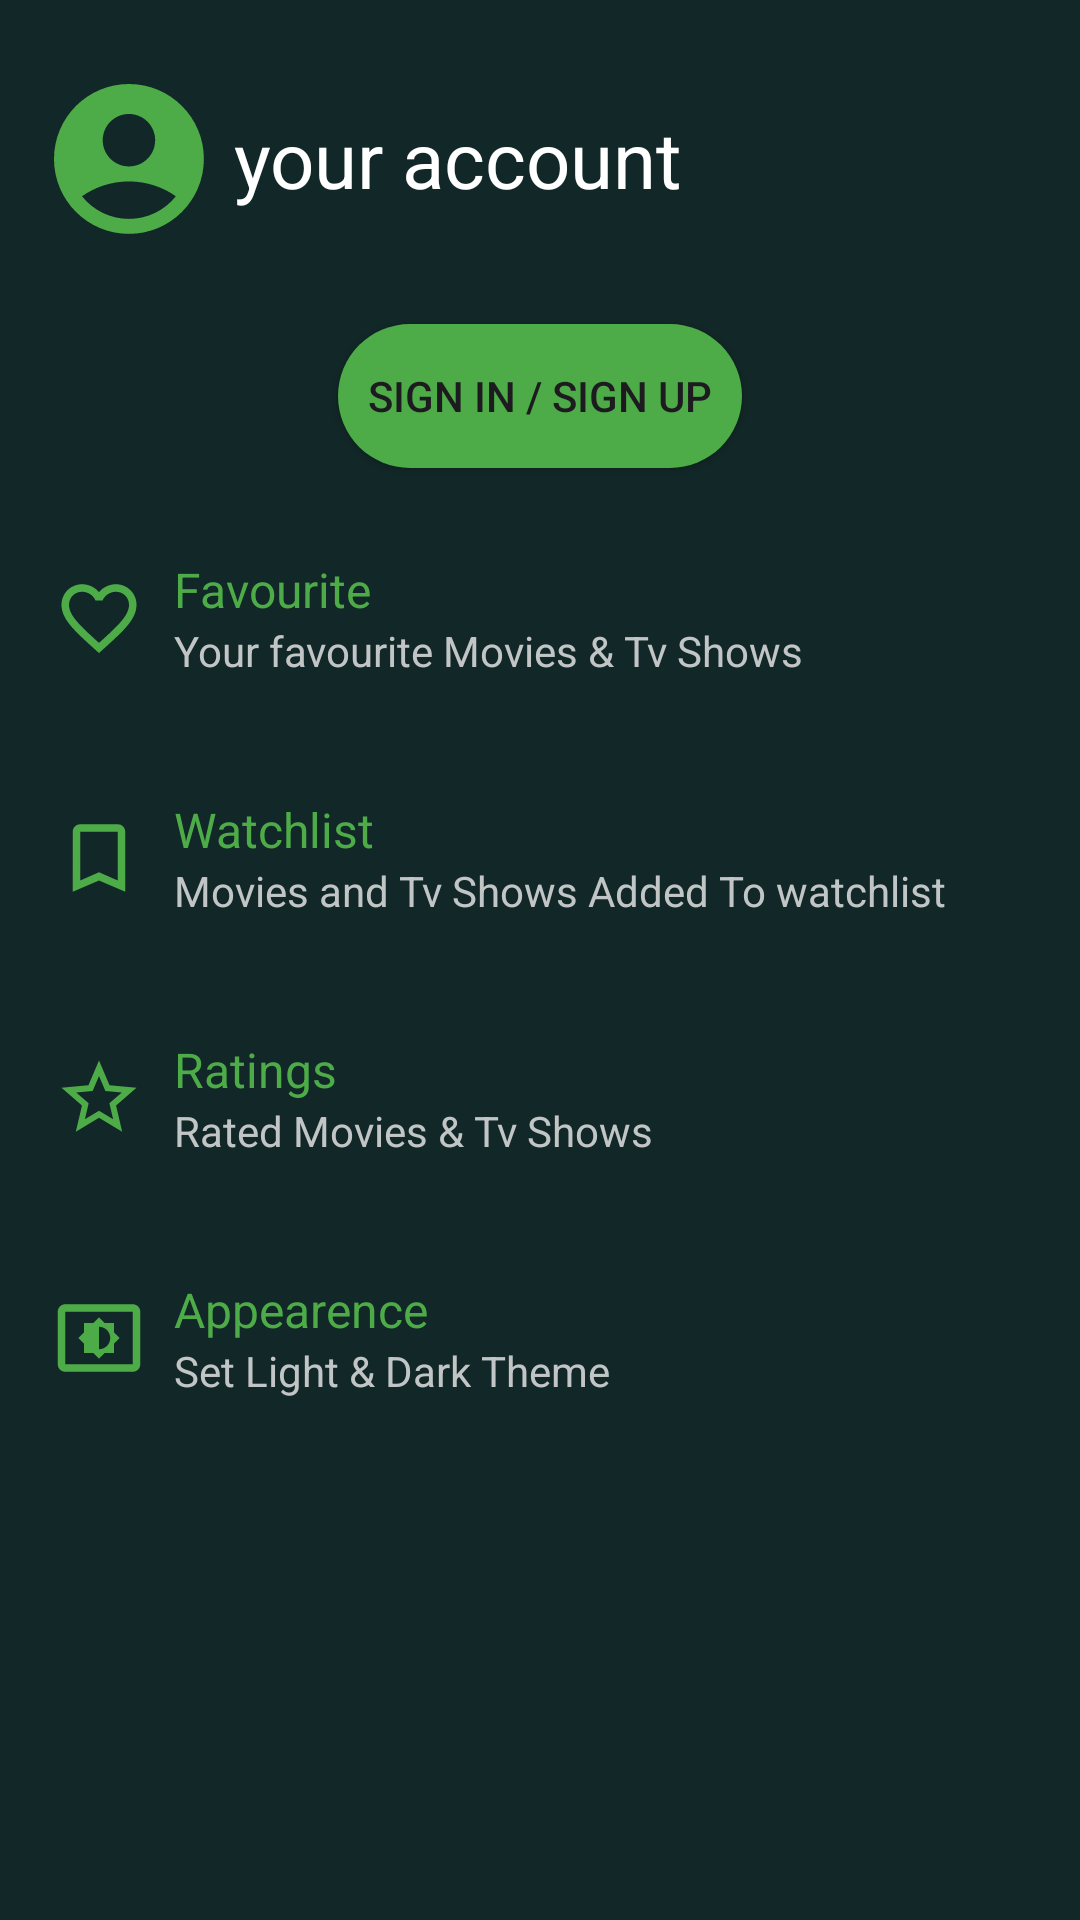

Produce the Android XML layout that renders to this screen, including the resource entries it uses.
<!-- AndroidManifest.xml: application theme Theme.TgtMoviesApp -->
<!-- res/layout/fragment_profile.xml -->
<?xml version="1.0" encoding="utf-8"?>
<androidx.constraintlayout.widget.ConstraintLayout xmlns:android="http://schemas.android.com/apk/res/android"
    xmlns:app="http://schemas.android.com/apk/res-auto"
    xmlns:tools="http://schemas.android.com/tools"
    android:layout_width="match_parent"
    android:layout_height="match_parent"
    android:background="@color/mainColor"
    tools:context=".application.presentation.fragments.profile.ProfileFragment">

    <ImageView
        android:id="@+id/imageView3"
        android:layout_width="50dp"
        android:layout_height="50dp"
        android:layout_marginStart="18dp"
        android:layout_marginTop="28dp"
        android:src="@drawable/personicon"
        app:layout_constraintStart_toStartOf="parent"
        app:layout_constraintTop_toTopOf="parent" />

    <TextView
        android:id="@+id/username"
        android:layout_width="wrap_content"
        android:layout_height="50dp"
        android:layout_marginStart="10dp"
        android:layout_marginTop="28dp"
        android:gravity="center|start"
        android:text="your account"
        android:textColor="@color/white"
        android:textSize="26sp"
        app:layout_constraintStart_toEndOf="@+id/imageView3"
        app:layout_constraintTop_toTopOf="parent" />

    <androidx.appcompat.widget.AppCompatButton
        android:id="@+id/authButton"
        android:layout_width="wrap_content"
        android:layout_height="wrap_content"
        android:layout_marginTop="30dp"

        android:background="@drawable/oval_button"
        android:padding="10dp"
        android:text="Sign In / Sign Up"
        app:layout_constraintEnd_toEndOf="parent"
        app:layout_constraintStart_toStartOf="parent"
        app:layout_constraintTop_toBottomOf="@+id/username" />

    <androidx.appcompat.widget.AppCompatButton
        android:id="@+id/signOutButton"
        android:layout_width="wrap_content"
        android:layout_height="wrap_content"

        android:background="@drawable/oval_button"
        android:padding="10dp"
        android:text="Sign Out"
        android:visibility="gone"
        app:layout_constraintBottom_toBottomOf="parent"
        app:layout_constraintEnd_toEndOf="parent"
        app:layout_constraintStart_toStartOf="parent"
        app:layout_constraintTop_toBottomOf="@+id/appearanceLayout" />

    <LinearLayout
        android:id="@+id/favouritesLayout"
        android:layout_width="match_parent"
        android:layout_height="60dp"
        android:layout_marginTop="20dp"
        android:layout_marginBottom="20dp"
        android:clickable="true"
        android:focusable="true"
        android:foreground="@drawable/ripple_animation"
        android:gravity="start|center"
        android:orientation="horizontal"
        app:layout_constraintEnd_toEndOf="parent"
        app:layout_constraintStart_toStartOf="parent"
        app:layout_constraintTop_toBottomOf="@+id/authButton">

        <ImageView
            android:layout_width="30dp"
            android:layout_height="30dp"
            android:layout_marginStart="18dp"
            android:src="@drawable/favourite_empty" />

        <LinearLayout
            android:layout_width="wrap_content"
            android:layout_height="wrap_content"
            android:layout_marginStart="10dp"
            android:orientation="vertical">

            <TextView
                android:layout_width="wrap_content"
                android:layout_height="wrap_content"
                android:text="Favourite"
                android:textColor="@color/green"
                android:textSize="16sp" />

            <TextView
                android:layout_width="wrap_content"
                android:layout_height="wrap_content"
                android:text="@string/your_favourite_movies_and_tv_shows"
                android:textColor="@color/gray" />

        </LinearLayout>
    </LinearLayout>

    <LinearLayout
        android:id="@+id/watchListLayout"
        android:layout_width="match_parent"
        android:layout_height="60dp"
        android:layout_marginTop="20dp"
        android:clickable="true"
        android:focusable="true"
        android:foreground="@drawable/ripple_animation"
        android:gravity="start|center"
        android:orientation="horizontal"
        app:layout_constraintEnd_toEndOf="parent"
        app:layout_constraintStart_toStartOf="parent"
        app:layout_constraintTop_toBottomOf="@+id/favouritesLayout">

        <ImageView
            android:layout_width="30dp"
            android:layout_height="30dp"
            android:layout_marginStart="18dp"
            android:src="@drawable/bookmark_border" />

        <LinearLayout
            android:layout_width="wrap_content"
            android:layout_height="wrap_content"
            android:layout_marginStart="10dp"
            android:orientation="vertical">

            <TextView
                android:layout_width="wrap_content"
                android:layout_height="wrap_content"
                android:text="Watchlist"
                android:textColor="@color/green"
                android:textSize="16sp" />

            <TextView
                android:layout_width="wrap_content"
                android:layout_height="wrap_content"
                android:text="Movies and Tv Shows Added To watchlist"
                android:textColor="@color/gray" />

        </LinearLayout>


    </LinearLayout>

    <LinearLayout
        android:id="@+id/ratingsLayout"
        android:layout_width="match_parent"
        android:layout_height="60dp"
        android:layout_marginTop="20dp"
        android:clickable="true"
        android:focusable="true"

        android:foreground="@drawable/ripple_animation"
        android:gravity="start|center"
        android:orientation="horizontal"
        app:layout_constraintEnd_toEndOf="parent"
        app:layout_constraintStart_toStartOf="parent"
        app:layout_constraintTop_toBottomOf="@+id/watchListLayout">

        <ImageView
            android:layout_width="30dp"
            android:layout_height="30dp"
            android:layout_marginStart="18dp"
            android:src="@drawable/star_border" />

        <LinearLayout
            android:layout_width="wrap_content"
            android:layout_height="wrap_content"
            android:layout_marginStart="10dp"
            android:orientation="vertical">

            <TextView
                android:layout_width="wrap_content"
                android:layout_height="wrap_content"
                android:text="Ratings"
                android:textColor="@color/green"
                android:textSize="16sp" />

            <TextView
                android:layout_width="wrap_content"
                android:layout_height="wrap_content"
                android:text="@string/rated_movies_and_tv_shows"
                android:textColor="@color/gray" />

        </LinearLayout>


    </LinearLayout>

    <LinearLayout
        android:id="@+id/appearanceLayout"
        android:layout_width="match_parent"
        android:layout_height="60dp"
        android:layout_marginTop="20dp"
        android:clickable="true"
        android:focusable="true"
        android:foreground="@drawable/ripple_animation"
        android:gravity="start|center"
        android:orientation="horizontal"
        app:layout_constraintEnd_toEndOf="parent"
        app:layout_constraintStart_toStartOf="parent"
        app:layout_constraintTop_toBottomOf="@+id/ratingsLayout">

        <ImageView
            android:layout_width="30dp"
            android:layout_height="30dp"
            android:layout_marginStart="18dp"
            android:src="@drawable/brightness_icon" />

        <LinearLayout
            android:layout_width="wrap_content"
            android:layout_height="wrap_content"
            android:layout_marginStart="10dp"
            android:orientation="vertical">

            <TextView
                android:layout_width="wrap_content"
                android:layout_height="wrap_content"
                android:text="Appearence"
                android:textColor="@color/green"
                android:textSize="16sp" />

            <TextView
                android:layout_width="wrap_content"
                android:layout_height="wrap_content"
                android:text="@string/set_light_and_dark_theme"
                android:textColor="@color/gray" />

        </LinearLayout>


    </LinearLayout>
</androidx.constraintlayout.widget.ConstraintLayout>
<!-- resources referenced by this layout -->
<resources>
  <color name="gray">#DDDDDDDD</color>
  <color name="green">#4dac48</color>
  <color name="mainColor">#122727</color>
  <color name="white">#FFFFFFFF</color>
  <!-- drawable bookmark_border (drawable) -->
  <vector android:height="24dp" android:tint="@color/green"
      android:viewportHeight="24" android:viewportWidth="24"
      android:width="24dp" xmlns:android="http://schemas.android.com/apk/res/android">
      <path android:fillColor="@color/green" android:pathData="M17,3L7,3c-1.1,0 -1.99,0.9 -1.99,2L5,21l7,-3 7,3L19,5c0,-1.1 -0.9,-2 -2,-2zM17,18l-5,-2.18L7,18L7,5h10v13z"/>
  </vector>
  <!-- drawable brightness_icon (drawable) -->
  <vector android:height="24dp" android:tint="@color/green"
      android:viewportHeight="24" android:viewportWidth="24"
      android:width="24dp" xmlns:android="http://schemas.android.com/apk/res/android">
      <path android:fillColor="@color/green" android:pathData="M21,3L3,3c-1.1,0 -2,0.9 -2,2v14c0,1.1 0.9,2 2,2h18c1.1,0 2,-0.9 2,-2L23,5c0,-1.1 -0.9,-2 -2,-2zM21,19.01L3,19.01L3,4.99h18v14.02zM8,16h2.5l1.5,1.5 1.5,-1.5L16,16v-2.5l1.5,-1.5 -1.5,-1.5L16,8h-2.5L12,6.5 10.5,8L8,8v2.5L6.5,12 8,13.5L8,16zM12,9c1.66,0 3,1.34 3,3s-1.34,3 -3,3L12,9z"/>
  </vector>
  <!-- drawable favourite_empty (drawable) -->
  <vector android:height="24dp" android:tint="@color/green"
      android:viewportHeight="24" android:viewportWidth="24"
      android:width="24dp" xmlns:android="http://schemas.android.com/apk/res/android">
      <path android:fillColor="@color/green" android:pathData="M16.5,3c-1.74,0 -3.41,0.81 -4.5,2.09C10.91,3.81 9.24,3 7.5,3 4.42,3 2,5.42 2,8.5c0,3.78 3.4,6.86 8.55,11.54L12,21.35l1.45,-1.32C18.6,15.36 22,12.28 22,8.5 22,5.42 19.58,3 16.5,3zM12.1,18.55l-0.1,0.1 -0.1,-0.1C7.14,14.24 4,11.39 4,8.5 4,6.5 5.5,5 7.5,5c1.54,0 3.04,0.99 3.57,2.36h1.87C13.46,5.99 14.96,5 16.5,5c2,0 3.5,1.5 3.5,3.5 0,2.89 -3.14,5.74 -7.9,10.05z"/>
  </vector>
  <!-- drawable oval_button (drawable) -->
  <?xml version="1.0" encoding="utf-8"?>
  <shape xmlns:android="http://schemas.android.com/apk/res/android"
      android:shape="rectangle">
      <corners android:radius="100dp" />
      <solid android:color="@color/green" /> 
  </shape>
  <!-- drawable ripple_animation (drawable) -->
  <?xml version="1.0" encoding="utf-8"?>
  <ripple xmlns:android="http://schemas.android.com/apk/res/android"
      android:color="#B4F4AF">
      <item android:id="@android:id/mask">
          <shape android:shape="rectangle">
              <solid android:color="@color/gray" />
          </shape>
      </item>
  </ripple>
  <!-- drawable star_border (drawable) -->
  <vector android:height="24dp" android:tint="@color/green"
      android:viewportHeight="24" android:viewportWidth="24"
      android:width="24dp" xmlns:android="http://schemas.android.com/apk/res/android">
      <path android:fillColor="@color/green" android:pathData="M22,9.24l-7.19,-0.62L12,2 9.19,8.63 2,9.24l5.46,4.73L5.82,21 12,17.27 18.18,21l-1.63,-7.03L22,9.24zM12,15.4l-3.76,2.27 1,-4.28 -3.32,-2.88 4.38,-0.38L12,6.1l1.71,4.04 4.38,0.38 -3.32,2.88 1,4.28L12,15.4z"/>
  </vector>
  <string name="rated_movies_and_tv_shows">Rated Movies &amp; Tv Shows</string>
  <string name="set_light_and_dark_theme">Set Light &amp; Dark Theme</string>
  <string name="your_favourite_movies_and_tv_shows">Your favourite Movies &amp; Tv Shows</string>
  <style name="Theme.TgtMoviesApp" parent="Base.Theme.TgtMoviesApp" />
  <style name="Base.Theme.TgtMoviesApp" parent="Theme.Material3.DayNight">
          
          
      </style>
</resources>
